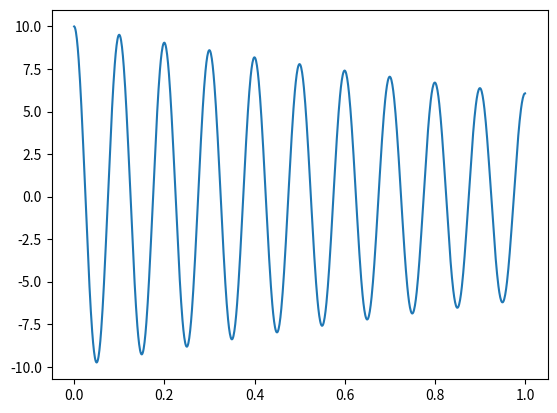

This chart was generated by the following Python code:
import numpy as np
import matplotlib.pyplot as plt

# Time.
t = np.linspace(0, 1, 1000)

# Data parameters.
A = 10
omega0 = 10 * 2 * np.pi / np.max(t)
tau = 2

# Data.
x = A * np.cos(omega0 * t) * np.exp(- t / tau)

# Figure.
plt.plot(t, x)
plt.show()
